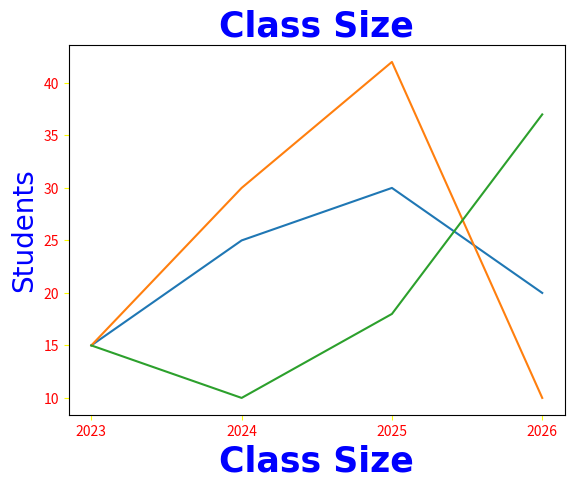

This figure's Python source:
import matplotlib.pyplot as plt
import numpy as np

x = np.array([2023, 2024, 2025, 2026])
y1 = np.array([15, 25, 30, 20])
y2 = np.array([15, 30, 42, 10])
y3 = np.array([15, 10, 18, 37])

plt.title("Class Size", fontsize = 25,
                        family = "Arial",
                        fontweight = "bold",
                        color = "blue")

plt.xlabel("Class Size", fontsize = 25,
                         family = "Arial",
                         fontweight = "bold",
                         color = "blue")
plt.ylabel("Students"  , fontsize = 20,
                         family = "Arial",
                         fontweight = "normal",
                         color = "blue")

plt.xticks(x)

plt.tick_params(
    axis="both",         # x, y or both
    color="yellow",      # tick marks
    labelcolor="red"     # tick labels
)

plt.plot(x, y1)
plt.plot(x, y2)
plt.plot(x, y3)

plt.show() 
